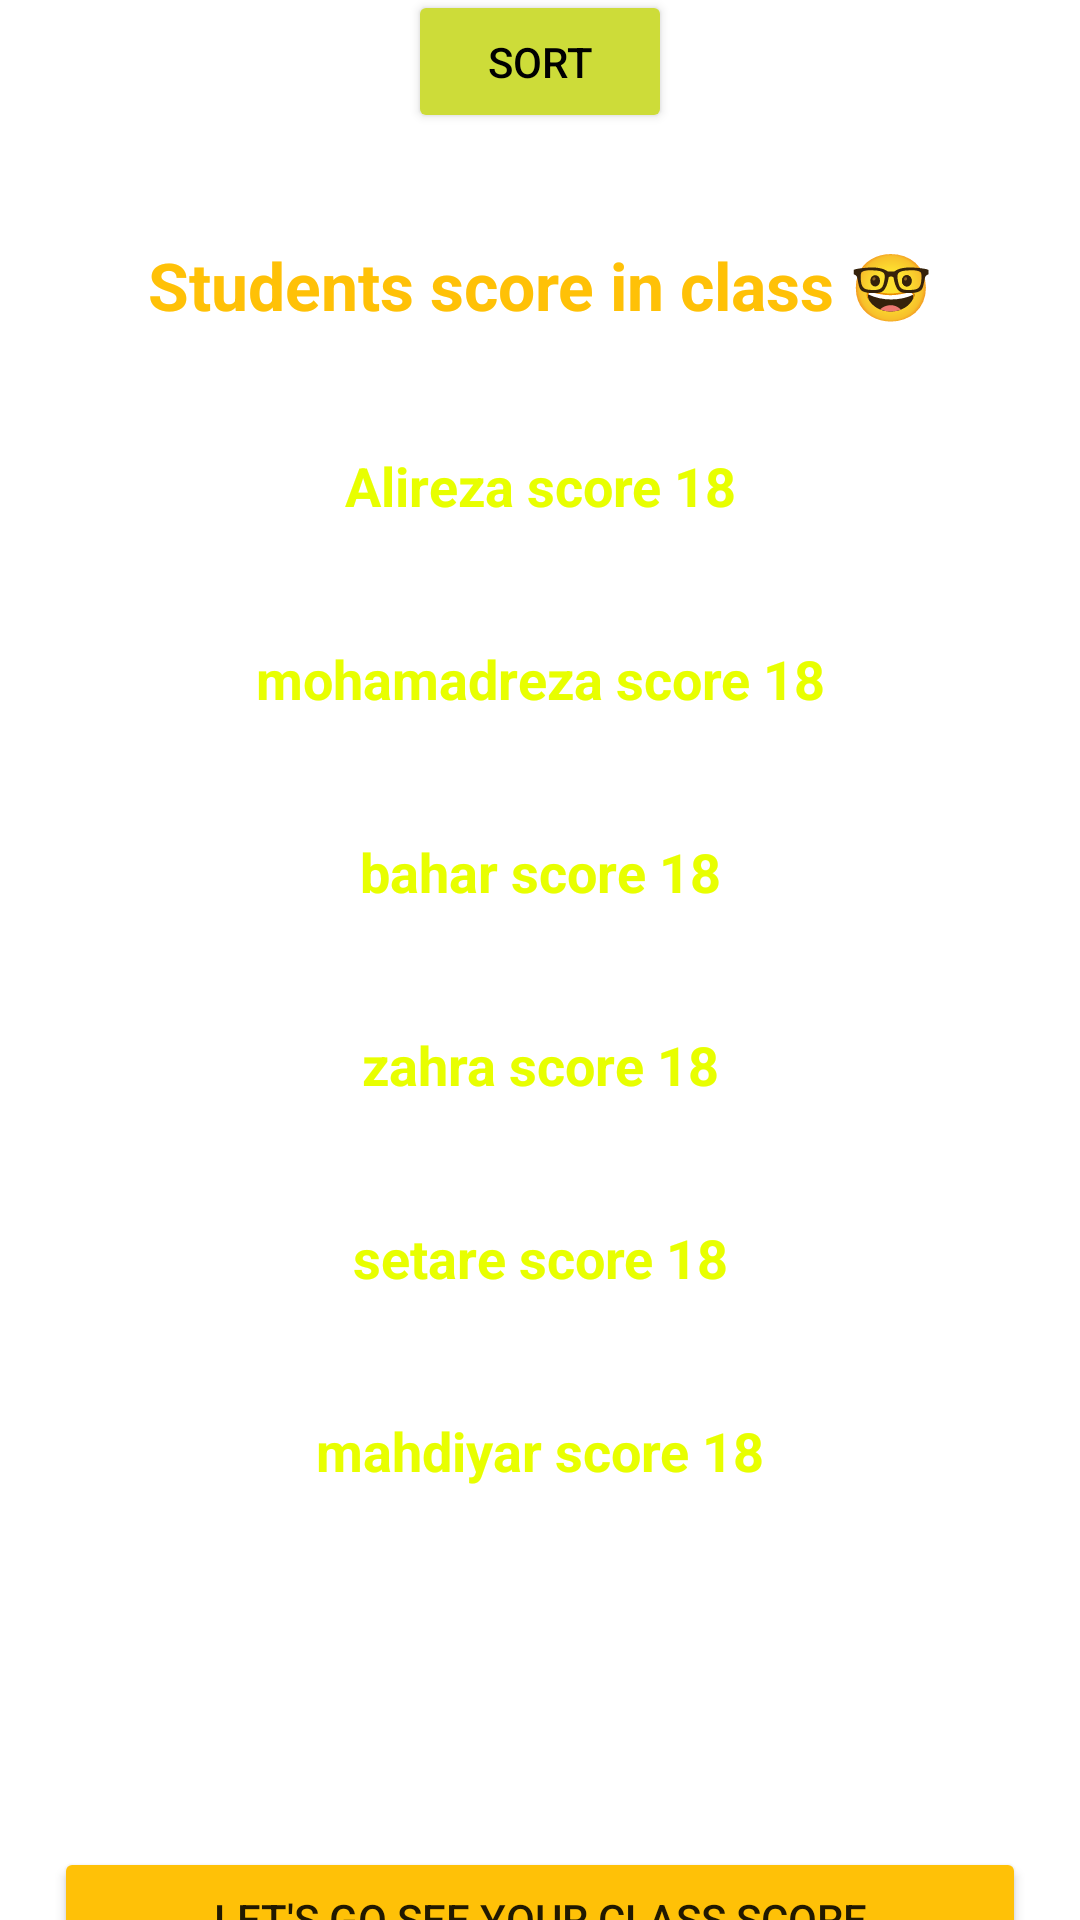

Write the Android layout XML for this screen, with the resource values it uses.
<!-- AndroidManifest.xml: application theme Theme.MyApplication8888 -->
<!-- res/layout/activity_main.xml -->
<?xml version="1.0" encoding="utf-8"?>
<androidx.constraintlayout.widget.ConstraintLayout xmlns:android="http://schemas.android.com/apk/res/android"
    xmlns:app="http://schemas.android.com/apk/res-auto"
    xmlns:tools="http://schemas.android.com/tools"
    android:layout_width="match_parent"
    android:layout_height="match_parent"
    tools:context=".MainActivity"
    android:background="@drawable/bakgrondsort">

    <androidx.appcompat.widget.AppCompatButton
        android:id="@+id/sortButton"
        app:layout_constraintBottom_toTopOf="@+id/title"
        android:layout_width="wrap_content"
        android:layout_height="wrap_content"
        app:layout_constraintStart_toStartOf="parent"
        app:layout_constraintTop_toTopOf="parent"
        android:layout_margin="20dp"
        android:text="@string/sort"
        android:backgroundTint="#CDDC39"
        app:layout_constraintEnd_toEndOf="parent"
        android:textColor="@color/black"/>
    <androidx.appcompat.widget.AppCompatTextView
        android:id="@+id/title"
        app:layout_constraintTop_toBottomOf="@id/sortButton"
        app:layout_constraintBottom_toTopOf="@+id/student1"
        android:layout_width="match_parent"
        android:text="@string/students_score_in_class"
        android:textColor="#FFC107"
        android:textStyle="bold"
        android:textAlignment="center"
        android:textSize="@dimen/x4"
        app:layout_constraintStart_toStartOf="parent"
        app:layout_constraintEnd_toEndOf="parent"
        android:layout_marginTop="16dp"
        android:layout_height="wrap_content"/>

    <androidx.appcompat.widget.AppCompatTextView
        android:id="@+id/student1"
        android:layout_width="match_parent"
        android:text="@string/alireza_score_18"
        app:layout_constraintBottom_toTopOf="@+id/student2"
        android:textSize="@dimen/x3"
        android:textColor="#E8FF00"
        android:textStyle="bold"
        app:layout_constraintStart_toStartOf="parent"
        app:layout_constraintEnd_toEndOf="parent"
        app:layout_constraintTop_toBottomOf="@+id/title"
        android:textAlignment="center"
        android:layout_marginTop="@dimen/x13"
        android:layout_height="wrap_content"/>
    <androidx.appcompat.widget.AppCompatTextView
        android:id="@+id/student2"
        android:layout_width="match_parent"
        android:text="@string/mohamadreza_score_18"
        android:textSize="@dimen/x3"
        android:textColor="#E8FF00"
        app:layout_constraintBottom_toTopOf="@+id/student3"
        android:textStyle="bold"
        app:layout_constraintStart_toStartOf="parent"
        app:layout_constraintEnd_toEndOf="parent"
        app:layout_constraintTop_toBottomOf="@+id/student1"
        android:textAlignment="center"
        android:layout_marginTop="@dimen/x13"
        android:layout_height="wrap_content"/>
    <androidx.appcompat.widget.AppCompatTextView
        android:id="@+id/student3"
        android:layout_width="match_parent"
        android:text="@string/bahar_score_18"
        android:textSize="@dimen/x3"
        android:textColor="#E8FF00"
        android:textStyle="bold"
        app:layout_constraintBottom_toTopOf="@+id/student4"
        app:layout_constraintStart_toStartOf="parent"
        app:layout_constraintEnd_toEndOf="parent"
        app:layout_constraintTop_toBottomOf="@+id/student2"
        android:textAlignment="center"
        android:layout_marginTop="@dimen/x13"
        android:layout_height="wrap_content"/>

    <androidx.appcompat.widget.AppCompatTextView
        android:id="@+id/student4"
        android:layout_width="match_parent"
        android:text="@string/zahra_score_18"
        android:textSize="@dimen/x3"
        android:textColor="#E8FF00"
        android:textStyle="bold"
        app:layout_constraintBottom_toTopOf="@+id/student5"
        app:layout_constraintStart_toStartOf="parent"
        app:layout_constraintEnd_toEndOf="parent"
        app:layout_constraintTop_toBottomOf="@+id/student3"
        android:textAlignment="center"
        android:layout_marginTop="@dimen/x13"
        android:layout_height="wrap_content"/>
    <androidx.appcompat.widget.AppCompatTextView
        android:id="@+id/student5"
        android:layout_width="match_parent"
        android:text="@string/setare_score_18"
        android:textSize="@dimen/x3"
        android:textColor="#E8FF00"
        android:textStyle="bold"
        app:layout_constraintStart_toStartOf="parent"
        app:layout_constraintEnd_toEndOf="parent"
        app:layout_constraintBottom_toTopOf="@+id/student6"
        app:layout_constraintTop_toBottomOf="@+id/student4"
        android:textAlignment="center"
        android:layout_marginTop="@dimen/x13"
        android:layout_height="wrap_content"/>

    <androidx.appcompat.widget.AppCompatTextView
        android:id="@+id/student6"
        android:layout_width="match_parent"
        android:text="@string/mahdiyar_score_18"
        android:textSize="@dimen/x3"
        android:textColor="#E8FF00"
        android:textStyle="bold"
        app:layout_constraintStart_toStartOf="parent"
        app:layout_constraintEnd_toEndOf="parent"
        app:layout_constraintTop_toBottomOf="@+id/student5"
        android:textAlignment="center"
        app:layout_constraintBottom_toTopOf="@+id/firstButton"
        android:layout_marginBottom="120dp"
        android:layout_marginTop="@dimen/x13"
        android:layout_height="wrap_content"/>
    <androidx.appcompat.widget.AppCompatButton
        android:id="@+id/firstButton"
        android:layout_width="match_parent"
        android:text="@string/let_s_go_see_your_class_score"
        android:backgroundTint="#FFC107"
        app:layout_constraintTop_toBottomOf="@+id/student6"
        app:layout_constraintStart_toStartOf="parent"
        app:layout_constraintEnd_toEndOf="parent"
        android:layout_marginStart="@dimen/x3"
        android:layout_marginEnd="@dimen/x3"
        app:layout_constraintBottom_toBottomOf="parent"
        android:layout_height="wrap_content"/>




</androidx.constraintlayout.widget.ConstraintLayout>
<!-- resources referenced by this layout -->
<resources>
  <dimen name="x13">40dp</dimen>
  <dimen name="x3">18sp</dimen>
  <dimen name="x4">22sp</dimen>
  <string name="alireza_score_18">Alireza score 18</string>
  <string name="bahar_score_18">bahar score 18</string>
  <string name="let_s_go_see_your_class_score">let\'s go see your class score</string>
  <string name="mahdiyar_score_18">mahdiyar score 18</string>
  <string name="mohamadreza_score_18">mohamadreza score 18</string>
  <string name="setare_score_18">setare score 18</string>
  <string name="sort">Sort</string>
  <string name="students_score_in_class">Students score in class 🤓</string>
  <string name="zahra_score_18">zahra score 18</string>
  <style name="Theme.MyApplication8888" parent="Theme.MaterialComponents.DayNight.DarkActionBar">
          
          <item name="colorPrimary">@color/purple_500</item>
          <item name="colorPrimaryVariant">@color/purple_700</item>
          <item name="colorOnPrimary">@color/white</item>
          
          <item name="colorSecondary">@color/teal_200</item>
          <item name="colorSecondaryVariant">@color/teal_700</item>
          <item name="colorOnSecondary">@color/black</item>
          
          <item name="android:statusBarColor">?attr/colorPrimaryVariant</item>
          
      </style>
  <!-- not gathered from this repository: default colours our renderer supplied (Android Studio template values) -->
  <color name="purple_500">#FF6200EE</color>
  <color name="purple_700">#FF3700B3</color>
  <color name="teal_200">#FF03DAC5</color>
  <color name="teal_700">#FF018786</color>
  <color name="black">#FF000000</color>
  <color name="white">#FFFFFFFF</color>
</resources>
